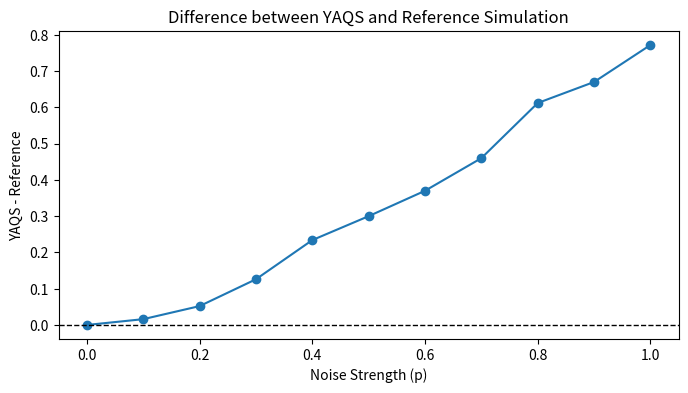
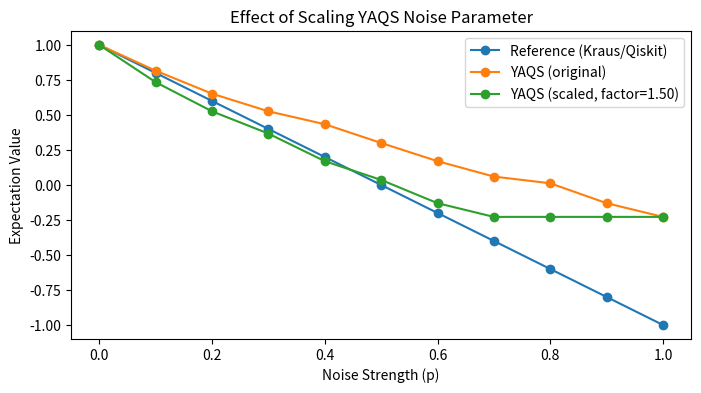

Write the Python code that produced these figures, in order.
# """
# Test file to compare Qiskit noisy quantum circuit simulator with Kraus channel simulator.
# Uses dephasing noise models to validate both approaches give consistent results.
# """

# import numpy as np
# from qiskit import QuantumCircuit
# from qiskit_aer.primitives import Estimator
# from qiskit.quantum_info import SparsePauliOp
# from qiskit_aer import Aer



# from mqt.yaqs.noisy_qc_sim.qiskit_noisy_sim import qiskit_noisy_simulator
# from mqt.yaqs.noisy_qc_sim.densitymatrix_sim import (
#     create_all_zero_density_matrix, 
#     evolve_noisy_circuit, 
#     circuit_to_unitary_list, 
#     z_expectations,
#     two_qubit_reverse
# )
# from mqt.yaqs.noisy_qc_sim.qiskit_noisemodels import qiskit_dephasing_noise, qiskit_bitflip_noise, qiskit_bitflip_noise_2
# from mqt.yaqs.core.data_structures.noise_model import NoiseModel
# from mqt.yaqs.noisy_qc_sim.yaqs_noisemodels import create_yaqs_bitflip_noise, create_yaqs_bitflip_noise_2, create_yaqs_dephasing_noise
# from mqt.yaqs.core.data_structures.simulation_parameters import StrongSimParams
# from mqt.yaqs.core.data_structures.simulation_parameters import Observable
# from mqt.yaqs.core.libraries.gate_library import Z
# from mqt.yaqs import simulator
# from mqt.yaqs.core.data_structures.networks import MPS



# if __name__ == "__main__":

#     for noise_strength in [0.0, 0.1, 0.2, 0.3, 0.4, 0.5, 0.6, 0.7, 0.8, 0.9, 1.0]:
#         print("-"*100)
#         print(f"Starting noisy quantum circuit simulator comparison tests for noise strength: {noise_strength}")
#         print("-"*100)


#         # direct vector matrix simulation
#         #########################################################

#         pauli_x = np.array([[0, 1], [1, 0]])
#         pauli_z = np.array([[1, 0], [0, -1]])

#         rho0 = create_all_zero_density_matrix(2)

#         CNOT = np.array([[1, 0, 0, 0], [0, 1, 0, 0], [0, 0, 0, 1], [0, 0, 1, 0]])
#         rho1 = CNOT @ rho0 @ CNOT.T

#         I_X = np.kron(np.eye(2), pauli_x)
#         X_I = np.kron(pauli_x, np.eye(2))
#         X_X = np.kron(pauli_x, pauli_x)


#         gamma = (1+np.exp(-2*noise_strength))*0.5

#         p = noise_strength

#         rho_noise = (gamma*rho1+(1-gamma)*I_X@rho1@I_X.T)@(gamma*rho1+(1-gamma)*X_I@rho1@X_I.T)@(gamma*rho1+(1-gamma)*X_X@rho1@X_X.T)

#         vector_matrix_sim_expvals = []
#         vector_matrix_sim_expvals.append(np.trace(rho_noise @ np.kron(pauli_z, np.eye(2))))
#         vector_matrix_sim_expvals.append(np.trace(rho_noise @ np.kron(np.eye(2), pauli_z)))
#         vector_matrix_sim_expvals = np.array([[np.real(val) for val in vector_matrix_sim_expvals]])
        
#         print(f"vector_matrix_sim_expvals: {vector_matrix_sim_expvals}")


#         #########################################################

#         qc = QuantumCircuit(2)
#         qc.cx(0, 1)

#         ### 
#         # Qiskit simulation
#         #########################################################

#         # noise_model = qiskit_bitflip_noise(num_qubits=2, noise_strengths=[noise_strength])
#         # qiskit_results = qiskit_noisy_simulator(qc, noise_model, 2, 1)
#         # print(f"qiskit_results: {qiskit_results}")



        
#         processes_yaqs = [{
#                 "name": "xx",
#                 "sites": [0, 1],
#                     "strength": noise_strength
#             },
#             {
#                 "name": "x",
#                 "sites": [0],
#                 "strength": noise_strength
#             }, 
#             {
#                 "name": "x",
#                 "sites": [1],
#                 "strength": noise_strength
#             }
#             ]


    
#         ### 
#         # Kraus channel func evolve noisy circuit simulation
#         #########################################################

#         # processes = [{
#         #         "name": "xx",
#         #         "sites": [0, 1],
#         #         "strength": noise_strength**2
#         #     },
#         #     {
#         #         "name": "x",
#         #         "sites": [0],
#         #         "strength": (1-noise_strength)*noise_strength
#         #     }, 
#         #     {
#         #         "name": "x",
#         #         "sites": [1],
#         #         "strength": (1-noise_strength)*noise_strength
#         #     }
#         #     ]
#         # noise_model = NoiseModel(processes)
    

#         # rho0 = create_all_zero_density_matrix(2)

#         # gate_list = circuit_to_unitary_list(qc)
        
#         # kraus_results = evolve_noisy_circuit(rho0, gate_list, noise_model, 1)
        
#         # print(f"evolve_noisy_circuit results: {kraus_results}")


#         ### 
#         # YAQS simulation
#         #########################################################

#         sim_params = StrongSimParams(observables=[Observable(gate=Z(), sites=[i]) for i in range(2)], num_traj=1000, max_bond_dim=2, threshold=1e-14, window_size=0, get_state=False)

#         noise_model_yaqs = NoiseModel(processes_yaqs)
        
#         initial_mps = MPS(2, state = "zeros", pad=2)
        
#         simulator.run(initial_mps, qc, sim_params, noise_model_yaqs)
#         yaqs_results = []
#         for i in range(2):
#             yaqs_results.append(sim_params.observables[i].results)
        
#         print(f"yaqs_results: {yaqs_results}")
        
        
        
        
        
        
import numpy as np
import matplotlib.pyplot as plt
from scipy.optimize import minimize_scalar

# Your data from above (using the first YAQS result for each case)
noise_strengths = np.array([0.0, 0.1, 0.2, 0.3, 0.4, 0.5, 0.6, 0.7, 0.8, 0.9, 1.0])
ref_results = np.array([1.0, 0.8, 0.6, 0.4, 0.2, 0.0, -0.2, -0.4, -0.6, -0.8, -1.0])
yaqs_results = np.array([1.0, 0.816, 0.652, 0.526, 0.434, 0.3, 0.17, 0.06, 0.012, -0.13, -0.228])

# Compute the difference for each noise strength
diffs = yaqs_results - ref_results

plt.figure(figsize=(8,4))
plt.plot(noise_strengths, diffs, marker="o")
plt.axhline(0, color="k", linestyle="--", lw=1)
plt.xlabel("Noise Strength (p)")
plt.ylabel("YAQS - Reference")
plt.title("Difference between YAQS and Reference Simulation")
plt.show()

# Now, try scaling the noise_strength for YAQS and interpolate the YAQS values
def scaled_yaqs_loss(factor):
    # Interpolate the YAQS results at scaled noise strengths (clip to [0,1])
    scaled_p = np.clip(noise_strengths * factor, 0, 1)
    scaled_yaqs = np.interp(scaled_p, noise_strengths, yaqs_results)
    # Mean squared error
    return np.mean((scaled_yaqs - ref_results)**2)

# Find the optimal scaling factor
res = minimize_scalar(scaled_yaqs_loss, bounds=(0.5, 3), method="bounded")
best_factor = res.x

print(f"Best scaling factor: {best_factor:.3f}")

# Plot the rescaled result
plt.figure(figsize=(8,4))
plt.plot(noise_strengths, ref_results, "o-", label="Reference (Kraus/Qiskit)")
plt.plot(noise_strengths, yaqs_results, "o-", label="YAQS (original)")
plt.plot(noise_strengths, np.interp(np.clip(noise_strengths*best_factor,0,1), noise_strengths, yaqs_results), "o-", label=f"YAQS (scaled, factor={best_factor:.2f})")
plt.xlabel("Noise Strength (p)")
plt.ylabel("Expectation Value")
plt.title("Effect of Scaling YAQS Noise Parameter")
plt.legend()
plt.show()
